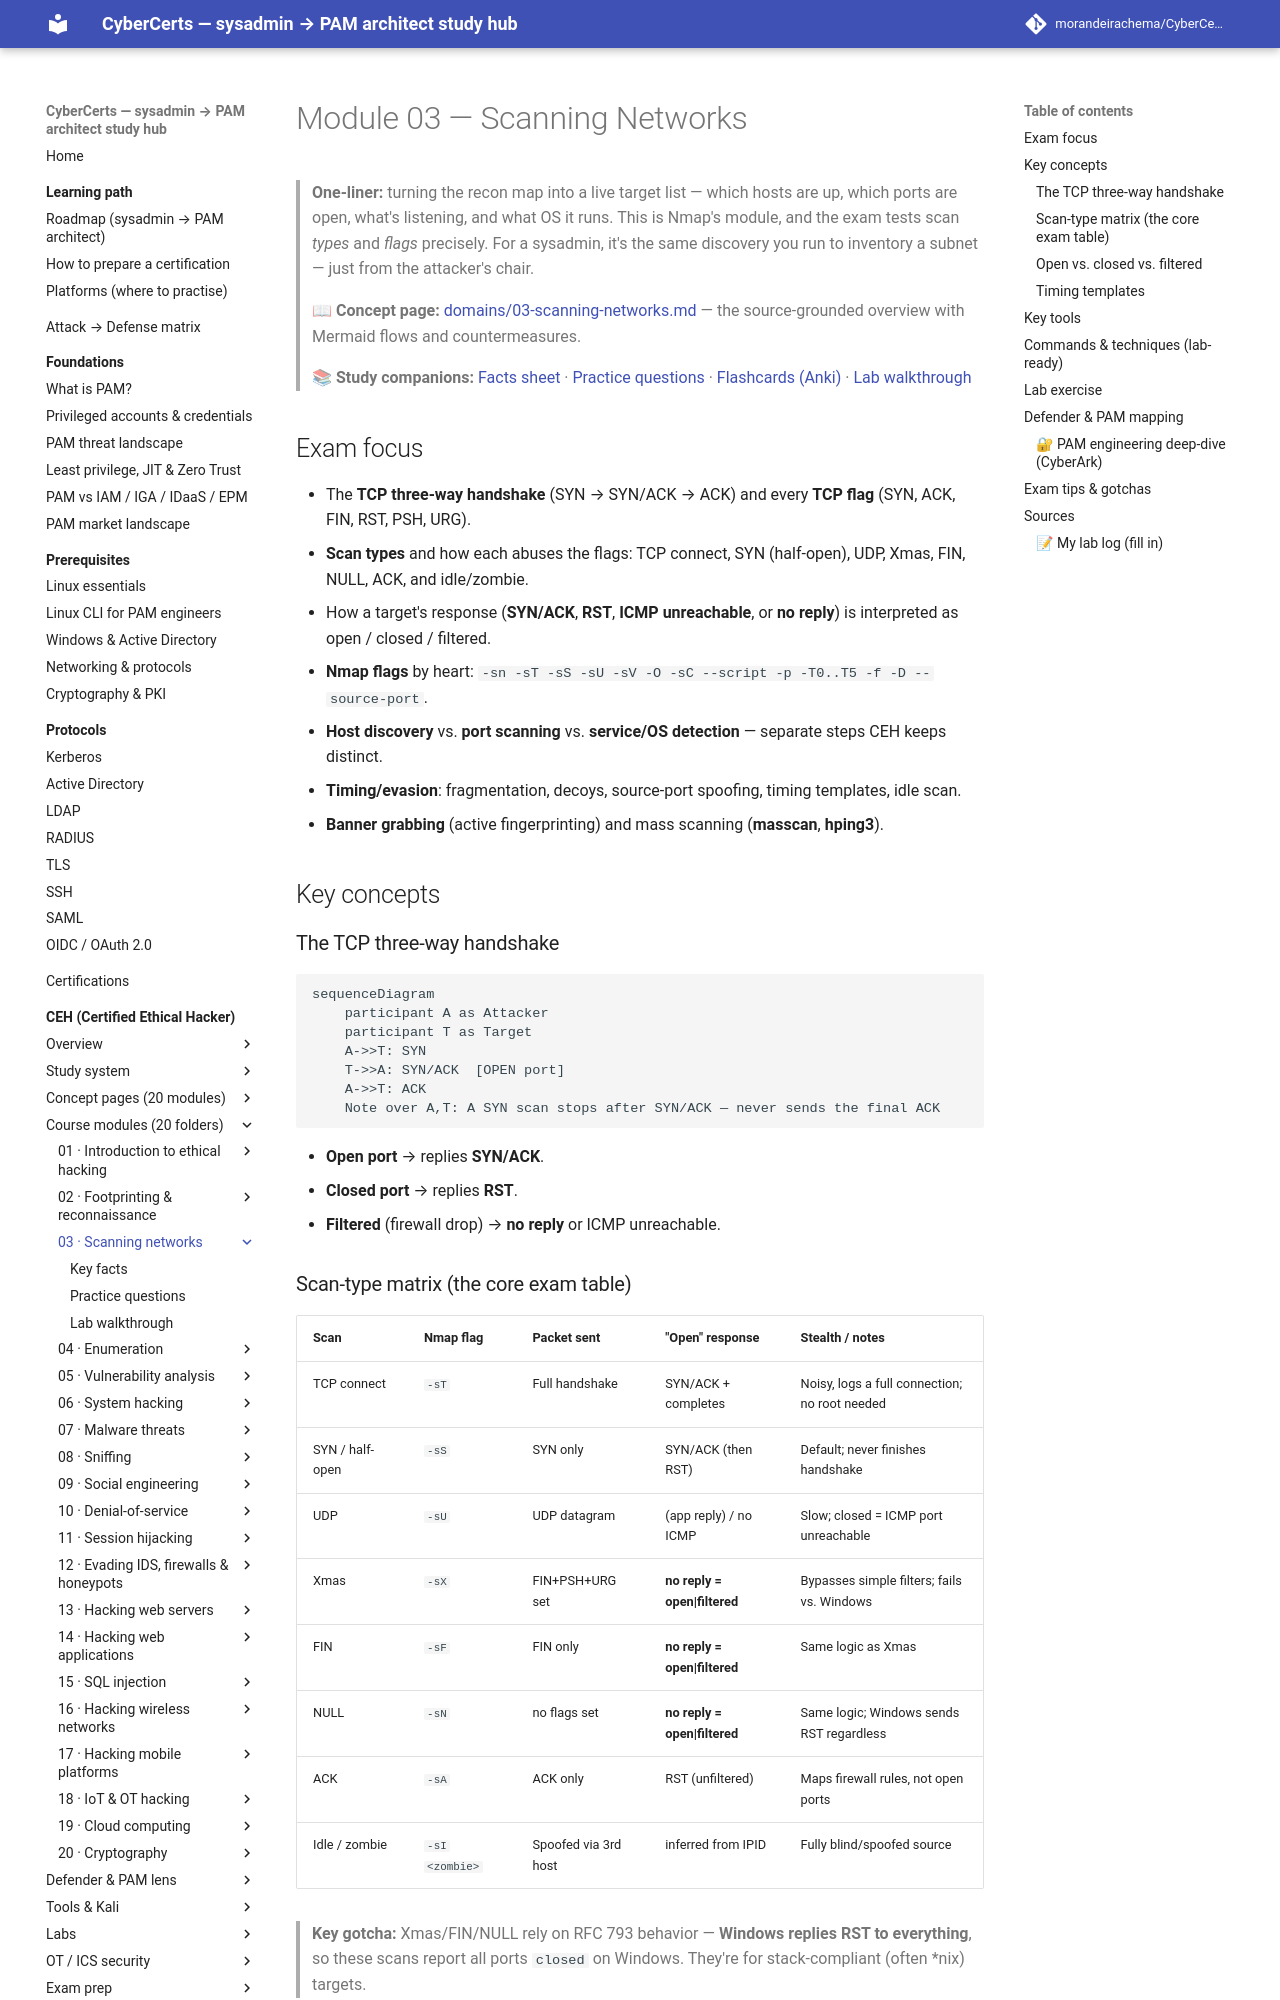

repository: morandeirachema/CyberCerts · page: certs/ceh/modules/03-scanning-networks/index.html · generator: mkdocs

# Module 03 — Scanning Networks

> **One-liner:** turning the recon map into a live target list — which hosts are up, which ports are open, what's listening, and what OS it runs. This is Nmap's module, and the exam tests scan *types* and *flags* precisely. For a sysadmin, it's the same discovery you run to inventory a subnet — just from the attacker's chair.

> **📖 Concept page:** [domains/03-scanning-networks.md](../../domains/03-scanning-networks.md) — the source-grounded overview with Mermaid flows and countermeasures.

> **📚 Study companions:** [Facts sheet](facts.md) · [Practice questions](practice-questions.md) · [Flashcards (Anki)](flashcards.csv) · [Lab walkthrough](lab-walkthrough.md)

## Exam focus

- The **TCP three-way handshake** (SYN → SYN/ACK → ACK) and every **TCP flag** (SYN, ACK, FIN, RST, PSH, URG).
- **Scan types** and how each abuses the flags: TCP connect, SYN (half-open), UDP, Xmas, FIN, NULL, ACK, and idle/zombie.
- How a target's response (**SYN/ACK**, **RST**, **ICMP unreachable**, or **no reply**) is interpreted as open / closed / filtered.
- **Nmap flags** by heart: `-sn -sT -sS -sU -sV -O -sC --script -p -T0..T5 -f -D --source-port`.
- **Host discovery** vs. **port scanning** vs. **service/OS detection** — separate steps CEH keeps distinct.
- **Timing/evasion**: fragmentation, decoys, source-port spoofing, timing templates, idle scan.
- **Banner grabbing** (active fingerprinting) and mass scanning (**masscan**, **hping3**).

## Key concepts

### The TCP three-way handshake

```mermaid
sequenceDiagram
    participant A as Attacker
    participant T as Target
    A->>T: SYN
    T->>A: SYN/ACK  [OPEN port]
    A->>T: ACK
    Note over A,T: A SYN scan stops after SYN/ACK — never sends the final ACK
```

- **Open port** → replies **SYN/ACK**.
- **Closed port** → replies **RST**.
- **Filtered** (firewall drop) → **no reply** or ICMP unreachable.

### Scan-type matrix (the core exam table)

| Scan | Nmap flag | Packet sent | "Open" response | Stealth / notes |
|---|---|---|---|---|
| TCP connect | `-sT` | Full handshake | SYN/ACK + completes | Noisy, logs a full connection; no root needed |
| SYN / half-open | `-sS` | SYN only | SYN/ACK (then RST) | Default; never finishes handshake |
| UDP | `-sU` | UDP datagram | (app reply) / no ICMP | Slow; closed = ICMP port unreachable |
| Xmas | `-sX` | FIN+PSH+URG set | **no reply = open\|filtered** | Bypasses simple filters; fails vs. Windows |
| FIN | `-sF` | FIN only | **no reply = open\|filtered** | Same logic as Xmas |
| NULL | `-sN` | no flags set | **no reply = open\|filtered** | Same logic; Windows sends RST regardless |
| ACK | `-sA` | ACK only | RST (unfiltered) | Maps firewall rules, not open ports |
| Idle / zombie | `-sI <zombie>` | Spoofed via 3rd host | inferred from IPID | Fully blind/spoofed source |

> **Key gotcha:** Xmas/FIN/NULL rely on RFC 793 behavior — **Windows replies RST to everything**, so these scans report all ports `closed` on Windows. They're for stack-compliant (often *nix) targets.
